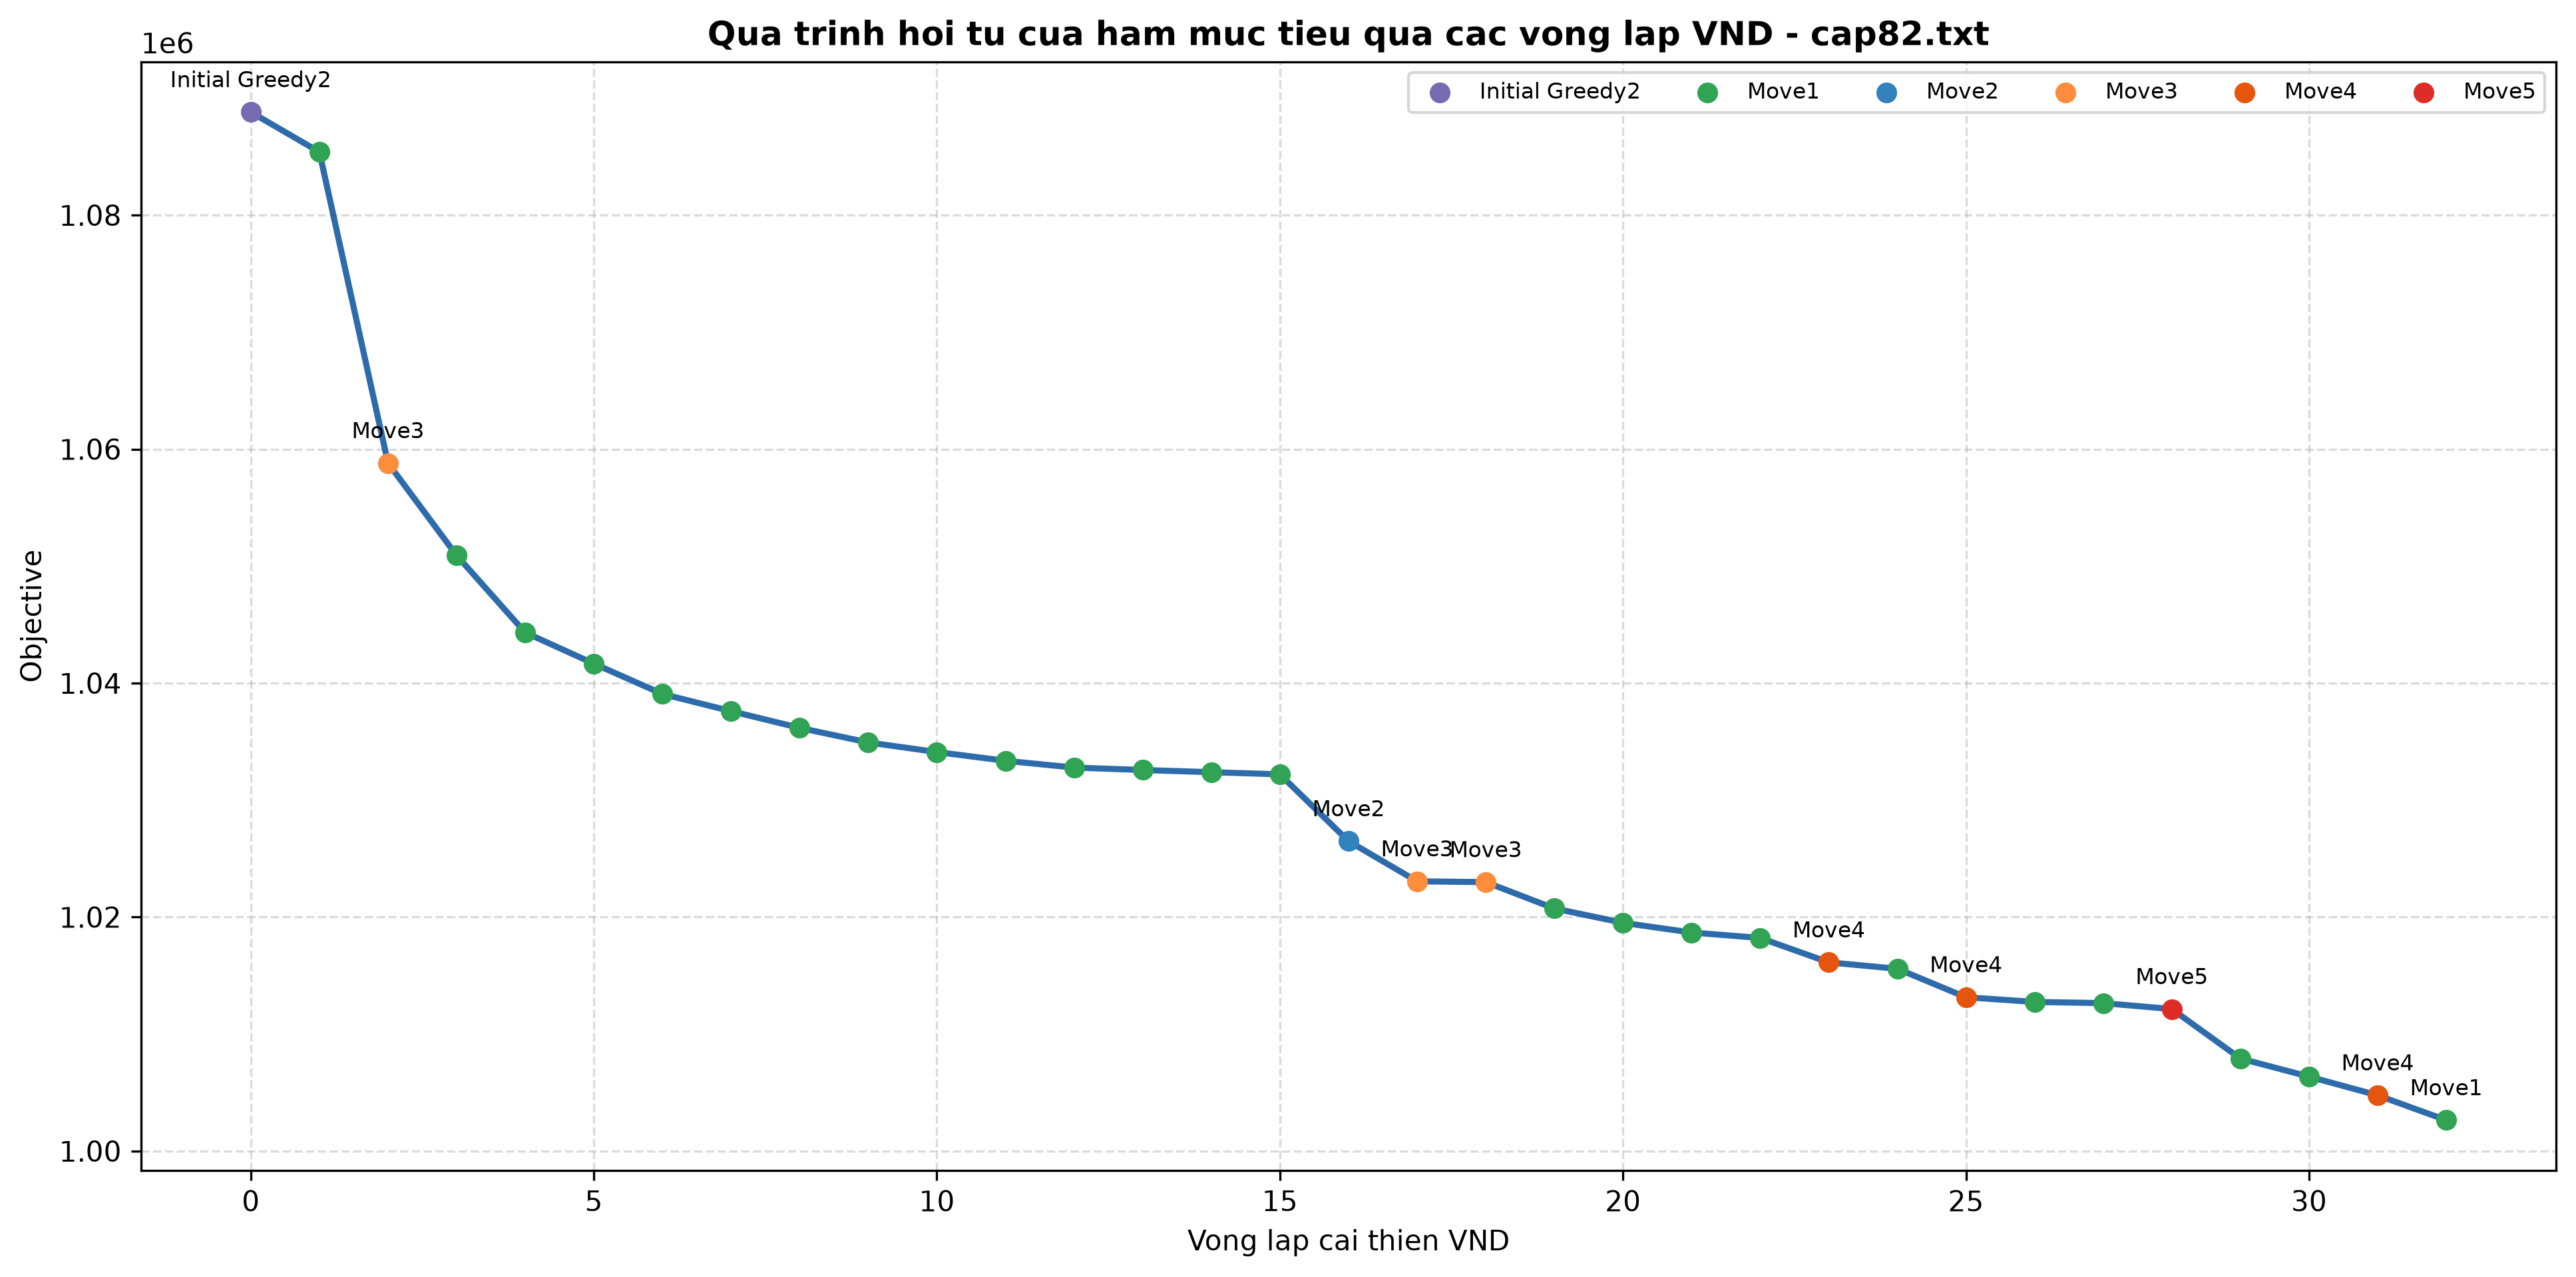

Data behind this chart, as committed beside it:
Iteration, Move, Objective
0, Initial Greedy2, 1088807
1, Move1, 1085402
2, Move3, 1058806
3, Move1, 1050913
4, Move1, 1044321
5, Move1, 1041662
6, Move1, 1039068
7, Move1, 1037599
8, Move1, 1036170
9, Move1, 1034923
10, Move1, 1034105
11, Move1, 1033357
12, Move1, 1032778
13, Move1, 1032570
14, Move1, 1032381
15, Move1, 1032201
16, Move2, 1026486
17, Move3, 1023054
18, Move3, 1022987
19, Move1, 1020735
20, Move1, 1019507
21, Move1, 1018678
22, Move1, 1018215
23, Move4, 1016126
24, Move1, 1015581
25, Move4, 1013146
26, Move1, 1012744
27, Move1, 1012643
28, Move5, 1012137
29, Move1, 1007904
30, Move1, 1006362
31, Move4, 1004761
32, Move1, 1002637
